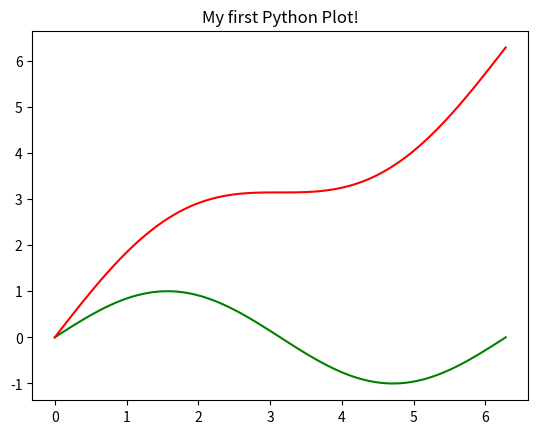

The matplotlib source for this figure:
import numpy as np
import matplotlib.pyplot as plt
import math


x_vals = np.linspace(0, 2*math.pi, 100)
print(x_vals)

y_vals = np.sin(x_vals)

print(y_vals)

plt.plot(x_vals,y_vals, color="green")
plt.plot(x_vals,y_vals+x_vals, color="red")
plt.title("My first Python Plot!")
plt.show()